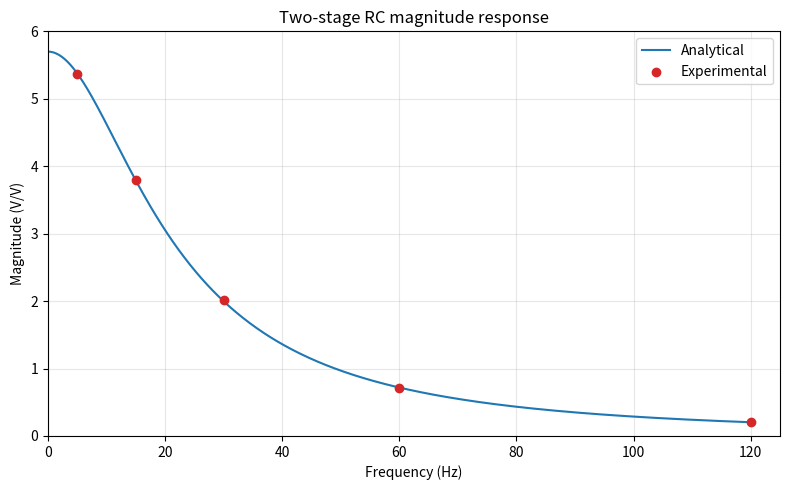

This chart was generated by the following Python code:
import numpy as np
import matplotlib.pyplot as plt

# experimental values from lab 2
freq = np.array([5, 15, 30, 60, 120])
experimental = np.array([5.37, 3.80, 2.01, 0.71, 0.20])

# circuit values
tau1 = 0.01
tau2 = 0.0047
G = 5.7

# calculate a smooth analytical curve
f = np.linspace(0, 120, 500)
omega = 2 * np.pi * f

analytical = G / (
    np.sqrt(1 + (omega * tau1)**2)
    * np.sqrt(1 + (omega * tau2)**2)
)

# plot the analytical curve and measured points
fig, ax = plt.subplots(figsize=(8, 5))

ax.plot(f, analytical, label="Analytical", color="tab:blue")
ax.scatter(freq, experimental, label="Experimental",
           color="tab:red", zorder=3)

ax.set_title("Two-stage RC magnitude response")
ax.set_xlabel("Frequency (Hz)")
ax.set_ylabel("Magnitude (V/V)")
ax.set_xlim(0, 125)
ax.set_ylim(0, 6)
ax.grid(True, alpha=0.3)
ax.legend()

fig.tight_layout()
fig.savefig("p2_two_stage_mag.png", dpi=200)
plt.show()
